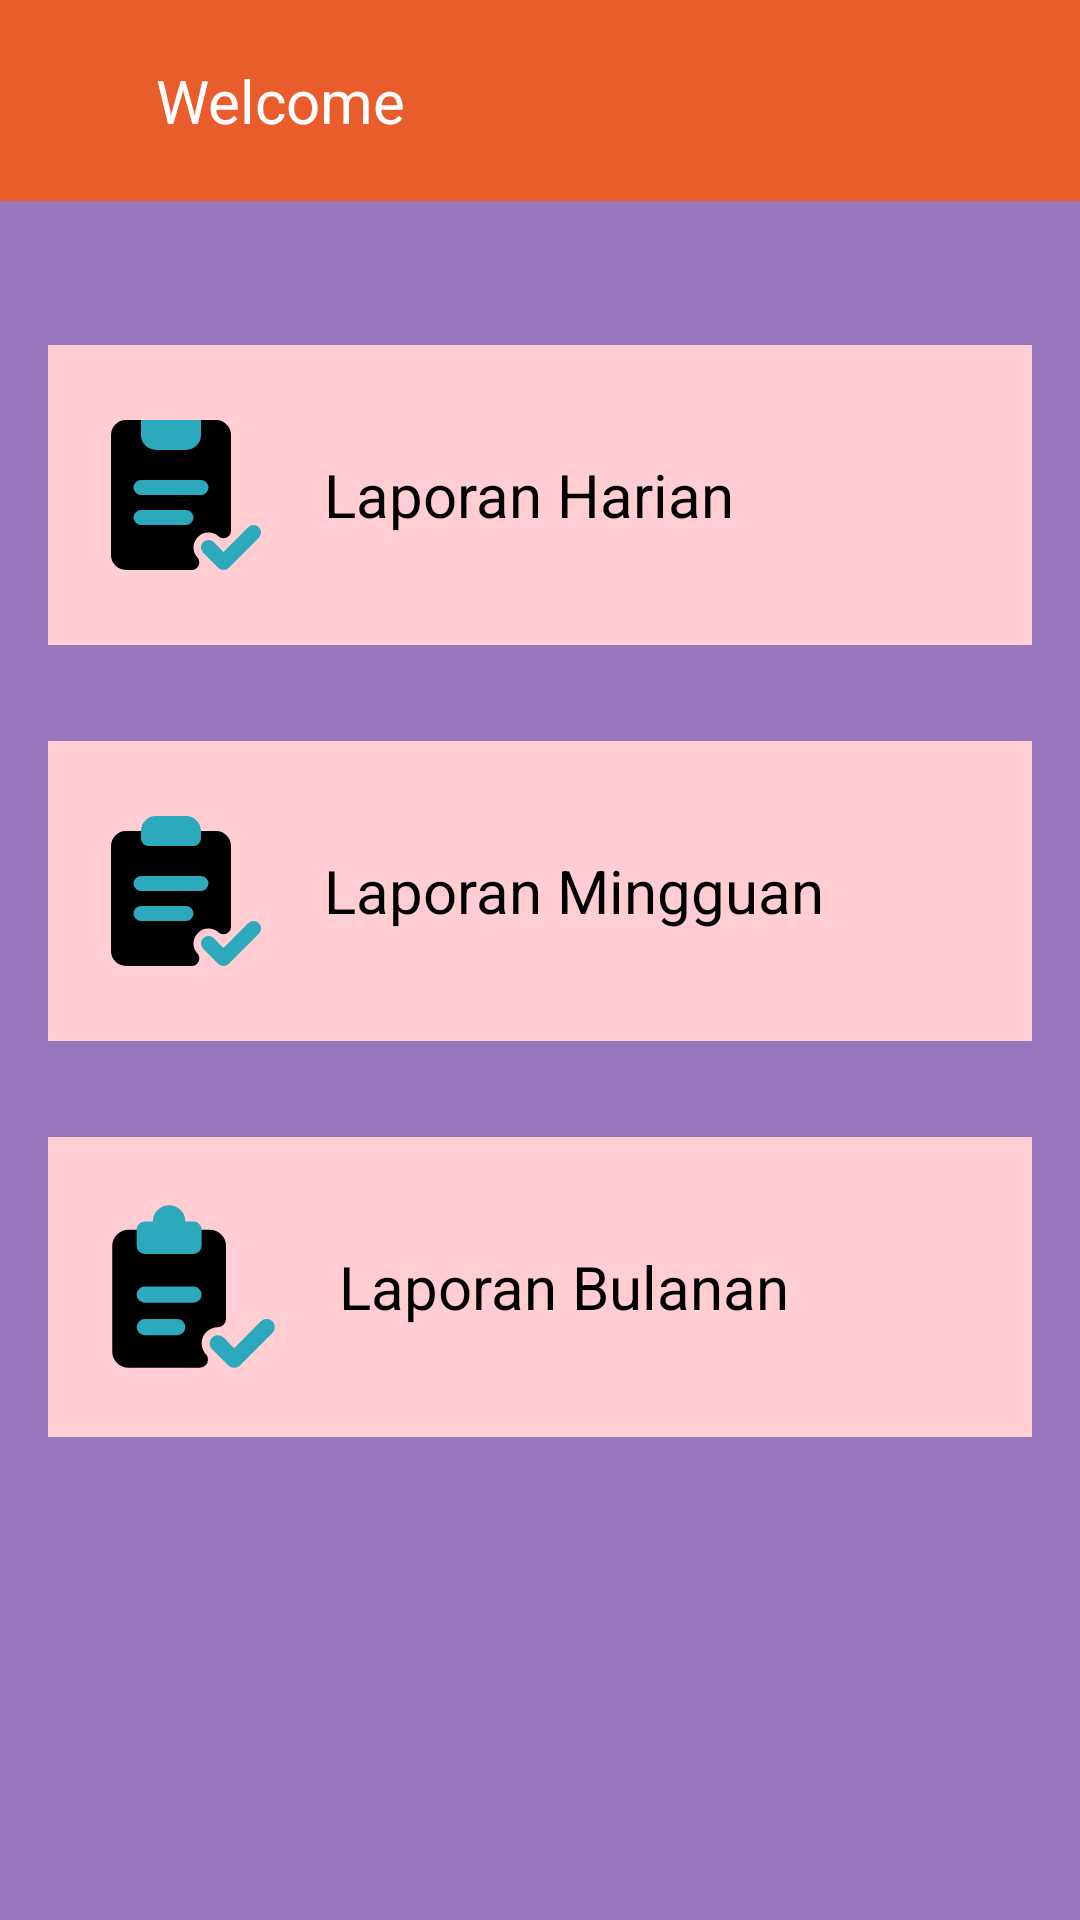

Android layout source for this screen:
<!-- AndroidManifest.xml: application theme Theme.Barangku -->
<!-- res/layout/activity_laporan_masuk.xml -->
<?xml version="1.0" encoding="utf-8"?>
<LinearLayout xmlns:android="http://schemas.android.com/apk/res/android"
    android:layout_width="match_parent"
    android:layout_height="match_parent"
    xmlns:tools="http://schemas.android.com/tools"
    android:orientation="vertical"
    android:background="#944A148C">
    <include layout="@layout/toolbar"/>

    <LinearLayout
        android:layout_width="match_parent"
        android:layout_height="match_parent"
        android:orientation="vertical"
        android:layout_marginTop="16dp"
        android:padding="16dp"
        android:layout_gravity="center">

        <LinearLayout
            android:id="@+id/laporan_harian"
            android:layout_width="match_parent"
            android:layout_height="100dp"
            android:orientation="horizontal"
            android:background="#FFCDD2"
            android:padding="16dp"
            android:layout_marginTop="16dp"
            android:layout_marginBottom="16dp">

            <ImageView
                android:layout_width="60dp"
                android:layout_height="60dp"
                android:layout_marginRight="16dp"
                android:src="@drawable/masuk_hari"
                android:layout_gravity="center_vertical"/>

            <TextView
                android:layout_width="wrap_content"
                android:layout_height="wrap_content"
                android:text="Laporan Harian"
                android:textColor="#000"
                android:textSize="20sp"
                android:layout_gravity="center_vertical"/>
        </LinearLayout>

        <LinearLayout
            android:id="@+id/laporan_mingguan"
            android:layout_width="match_parent"
            android:layout_height="100dp"
            android:orientation="horizontal"
            android:background="#FFCDD2"
            android:padding="16dp"
            android:layout_marginTop="16dp"
            android:layout_marginBottom="16dp">

            <ImageView
                android:layout_width="60dp"
                android:layout_height="60dp"
                android:layout_marginRight="16dp"
                android:src="@drawable/masuk_minggu"
                android:layout_gravity="center_vertical"/>

            <TextView
                android:layout_width="wrap_content"
                android:layout_height="wrap_content"
                android:text="Laporan Mingguan"
                android:textSize="20sp"
                android:textColor="#000"
                android:layout_gravity="center_vertical"/>
        </LinearLayout>

        <LinearLayout
            android:id="@+id/laporan_bulanan"
            android:layout_width="match_parent"
            android:layout_height="100dp"
            android:orientation="horizontal"
            android:background="#FFCDD2"
            android:padding="16dp"
            android:layout_marginTop="16dp">

            <ImageView
                android:layout_width="65dp"
                android:layout_height="65dp"
                android:src="@drawable/masuk_bulan"
                android:layout_marginRight="16dp"
                android:layout_gravity="center_vertical"/>

            <TextView
                android:layout_width="wrap_content"
                android:layout_height="wrap_content"
                android:text="Laporan Bulanan"
                android:textSize="20sp"
                android:textColor="#000"
                android:layout_gravity="center_vertical"/>

        </LinearLayout>

    </LinearLayout>

</LinearLayout>
<!-- res/layout/toolbar.xml (included above) -->
<?xml version="1.0" encoding="utf-8"?>
<LinearLayout xmlns:android="http://schemas.android.com/apk/res/android"
    xmlns:aandroid="http://schemas.android.com/apk/res-auto"
    android:orientation="horizontal"
    android:layout_width="match_parent"
    android:layout_height="wrap_content"
    android:padding="20dp"
    android:id="@+id/toolbar"
    android:background="@color/light_orange"
    android:gravity="center_vertical">
    <ImageView
        android:id="@+id/iv_back"
        android:layout_width="20dp"
        android:layout_height="20dp"
        android:src="@drawable/ic_back"/>

    <TextView
        android:layout_width="0dp"
        android:layout_height="wrap_content"
        android:layout_weight="1"
        android:text="Welcome"
        android:id="@+id/tv_judul"
        android:textSize="20sp"
        android:layout_marginStart="12dp"
        android:textColor="@color/white"/>
</LinearLayout>
<!-- resources referenced by this layout -->
<resources>
  <color name="light_orange">#E95D2C</color>
  <color name="white">#FFFFFF</color>
  <!-- drawable masuk_bulan (drawable) -->
  <vector xmlns:android="http://schemas.android.com/apk/res/android"
      android:width="50dp"
      android:height="50dp"
      android:viewportWidth="24"
      android:viewportHeight="24">
    <path
        android:pathData="M16,7v9a1,1 0,0 1,-1 1,2 2,0 0,0 -2,2 2.2,2.2 0,0 0,0.61 1.44,1 1,0 0,1 0.17,0.56 1,1 0,0 1,-1 1H4a2,2 0,0 1,-2 -2V7A2,2 0,0 1,4 5H14A2,2 0,0 1,16 7Z"
        android:fillColor="#000000"/>
    <path
        android:pathData="M10,18L6,18a1,1 0,0 1,0 -2h4a1,1 0,0 1,0 2ZM13,13a1,1 0,0 0,-1 -1L6,12a1,1 0,0 0,0 2h6A1,1 0,0 0,13 13ZM11,4A2,2 0,0 0,7 4L6,4A1,1 0,0 0,5 5L5,7A1,1 0,0 0,6 8h6a1,1 0,0 0,1 -1L13,5a1,1 0,0 0,-1 -1ZM17.71,21.71 L21.71,17.71a1,1 0,0 0,-1.42 -1.42L17,19.59l-1.29,-1.3a1,1 0,0 0,-1.42 1.42l2,2a1,1 0,0 0,1.42 0Z"
        android:fillColor="#2CA9BC"/>
  </vector>
  <!-- drawable masuk_hari (drawable) -->
  <vector android:height="50dp" android:viewportHeight="24"
      android:viewportWidth="24" android:width="50dp" xmlns:android="http://schemas.android.com/apk/res/android">
      <path android:fillColor="#000000" android:pathData="M18,4V16.76a1,1 0,0 1,-1 1,1 1,0 0,1 -0.56,-0.17l-0.15,-0.12A1.9,1.9 0,0 0,15 17a2,2 0,0 0,-2 2,1.9 1.9,0 0,0 0.49,1.29l0.12,0.15a1,1 0,0 1,0.17 0.56,1 1,0 0,1 -1,1H4a2,2 0,0 1,-2 -2V4A2,2 0,0 1,4 2H16A2,2 0,0 1,18 4Z"/>
      <path android:fillColor="#2CA9BC" android:pathData="M13,15a1,1 0,0 1,-1 1L6,16a1,1 0,0 1,0 -2h6A1,1 0,0 1,13 15ZM14,10L6,10a1,1 0,0 0,0 2h8a1,1 0,0 0,0 -2ZM14,2L6,2L6,4A2,2 0,0 0,8 6h4a2,2 0,0 0,2 -2ZM17.71,21.71 L21.71,17.71a1,1 0,0 0,-1.42 -1.42L17,19.59l-1.29,-1.3a1,1 0,0 0,-1.42 1.42l2,2a1,1 0,0 0,1.42 0Z"/>
  </vector>
  <!-- drawable masuk_minggu (drawable) -->
  <vector xmlns:android="http://schemas.android.com/apk/res/android"
      android:width="50dp"
      android:height="50dp"
      android:viewportWidth="24"
      android:viewportHeight="24">
    <path
        android:pathData="M18,6V16.76a1,1 0,0 1,-1 1,1 1,0 0,1 -0.56,-0.17l-0.15,-0.12A1.9,1.9 0,0 0,15 17a2,2 0,0 0,-2 2,1.9 1.9,0 0,0 0.49,1.29l0.12,0.15a1,1 0,0 1,0.17 0.56,1 1,0 0,1 -1,1H4a2,2 0,0 1,-2 -2V6A2,2 0,0 1,4 4H16A2,2 0,0 1,18 6Z"
        android:fillColor="#000000"/>
    <path
        android:pathData="M17,22a1,1 0,0 1,-0.71 -0.29l-2,-2a1,1 0,0 1,1.42 -1.42L17,19.59l3.29,-3.3a1,1 0,0 1,1.42 1.42l-4,4A1,1 0,0 1,17 22ZM13,15a1,1 0,0 0,-1 -1L6,14a1,1 0,0 0,0 2h6A1,1 0,0 0,13 15ZM14,12L6,12a1,1 0,0 1,0 -2h8a1,1 0,0 1,0 2ZM12,2L8,2A2,2 0,0 0,6 4L6,5A1,1 0,0 0,7 6h6a1,1 0,0 0,1 -1L14,4A2,2 0,0 0,12 2Z"
        android:fillColor="#2CA9BC"/>
  </vector>
  <style name="Theme.Barangku" parent="Theme.MaterialComponents.DayNight.NoActionBar">
          
          <item name="colorPrimary">@color/purple_500</item>
          <item name="colorPrimaryVariant">@color/button_bg</item>
          <item name="colorOnPrimary">@color/white</item>
          
          <item name="colorSecondary">@color/teal_200</item>
          <item name="colorSecondaryVariant">@color/teal_700</item>
          <item name="colorOnSecondary">@color/black</item>
          
          <item name="android:statusBarColor">?attr/colorPrimaryVariant</item>
          
          <item name="hintTextColor">@color/text_secondary</item>
      </style>
  <color name="purple_500">#FF6200EE</color>
  <color name="button_bg">#1EDCD8</color>
  <color name="teal_200">#FF03DAC5</color>
  <color name="teal_700">#FF018786</color>
  <color name="black">#000000</color>
  <color name="text_secondary">#757575</color>
</resources>
